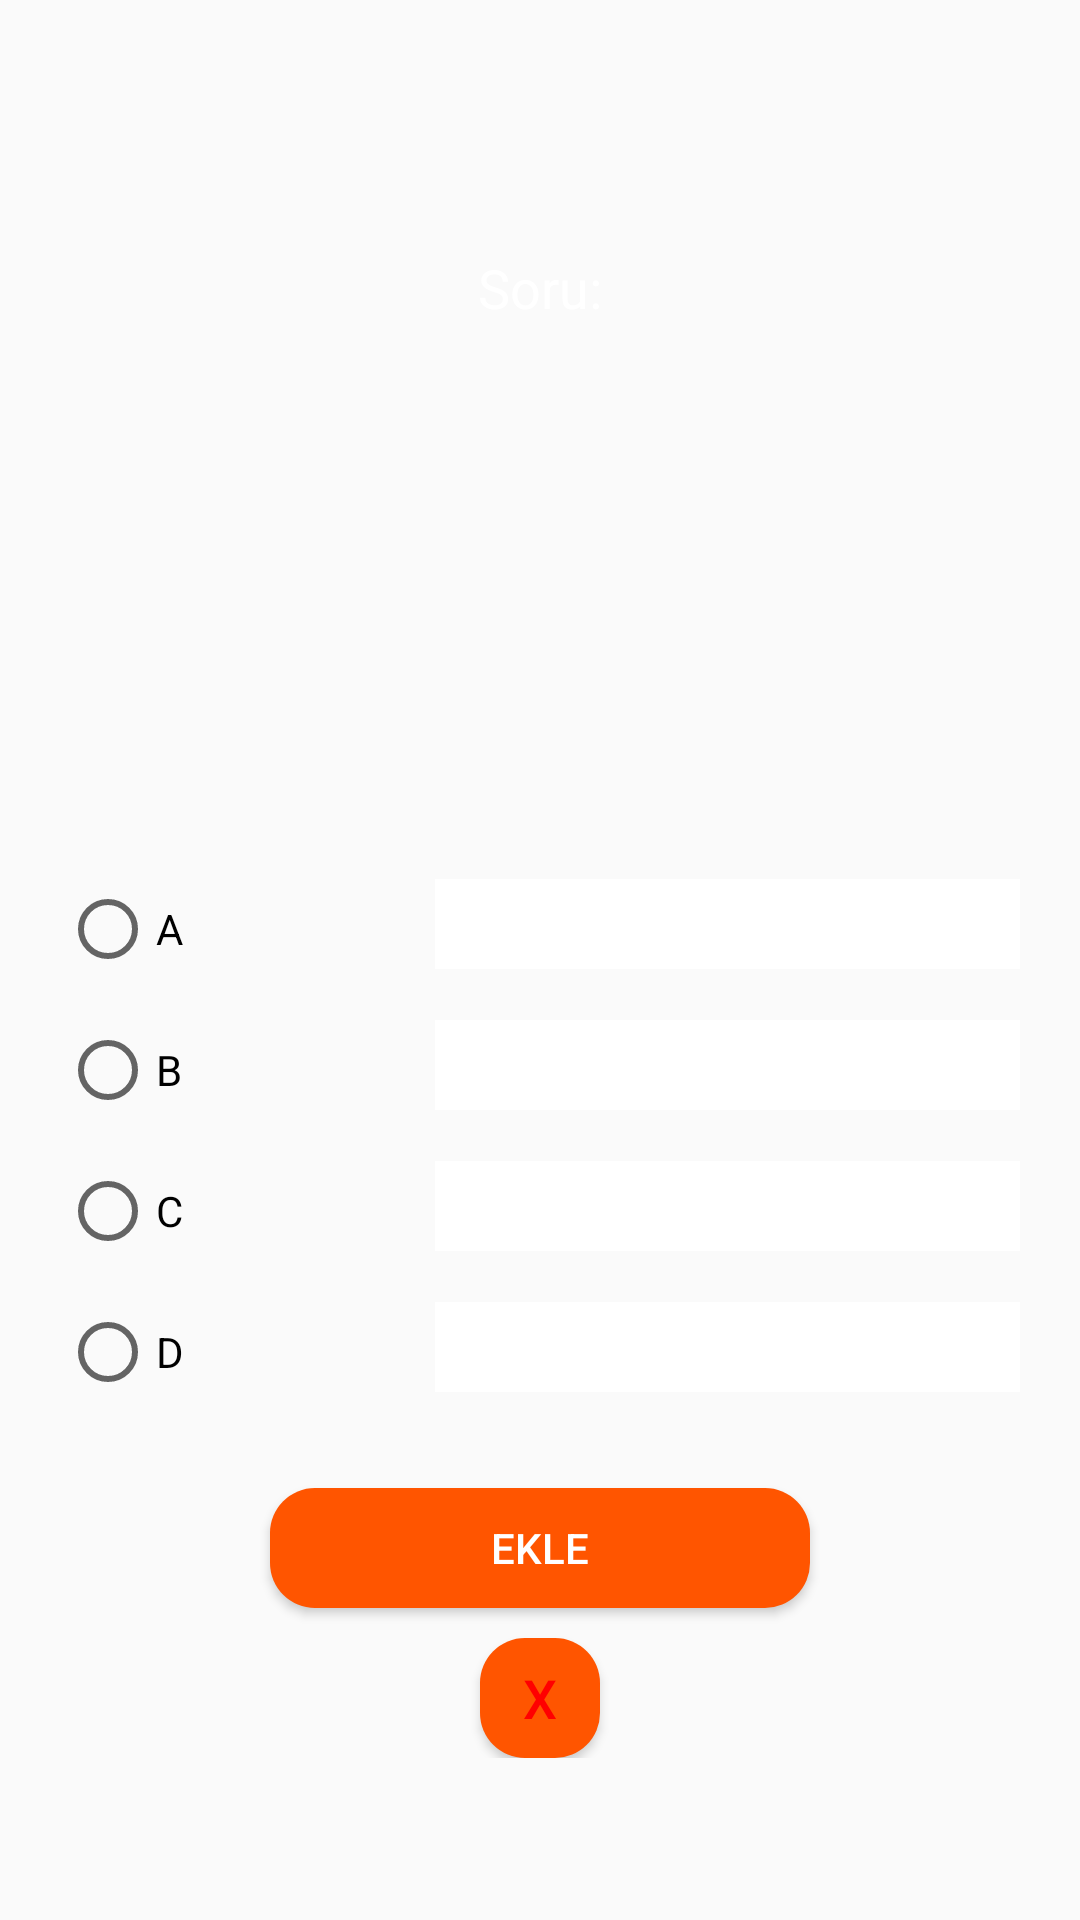

Produce the Android XML layout that renders to this screen, including the resource entries it uses.
<!-- AndroidManifest.xml: application theme Theme.QuizGame -->
<!-- res/layout/add_question.xml -->
<?xml version="1.0" encoding="utf-8"?>
<LinearLayout xmlns:android="http://schemas.android.com/apk/res/android"
    xmlns:fbutton="http://schemas.android.com/apk/res-auto"
    xmlns:tools="http://schemas.android.com/tools"
    android:orientation="vertical"
    android:layout_width="match_parent"
    android:layout_height="match_parent"
    android:background="@color/addquestiondialog"
    android:gravity="center">
    <View
        android:layout_width="match_parent"
        android:layout_height="30dp"></View>
    <LinearLayout
        android:layout_width="match_parent"
        android:layout_height="wrap_content"
        android:orientation="vertical"
        android:padding="5dp">

        <TextView
            android:id="@+id/lastText"
            android:layout_width="match_parent"
            android:layout_height="wrap_content"
            android:gravity="center"
            android:text="Soru:"
            android:textColor="@color/white"
            android:textSize="18sp"/>
        <EditText
            android:id="@+id/editTextSoru"
            android:layout_width="match_parent"
            android:layout_height="150dp"
            android:background="@drawable/layer_list"
            android:gravity="top"
            android:layout_marginHorizontal="15dp"
            android:layout_marginTop="5dp"/>

        <View
            android:layout_width="match_parent"
            android:layout_height="15dp">
        </View>

        <LinearLayout
            android:layout_width="match_parent"
            android:layout_height="wrap_content"
            android:orientation="horizontal"
            android:gravity="center_horizontal"
            android:layout_marginHorizontal="15dp"
            android:layout_marginTop="15dp">

            <RadioButton
                android:id="@+id/checkBox"
                android:layout_width="14dp"
                android:layout_height="wrap_content"
                android:layout_weight="1"
                android:text="A"/>

            <EditText
                android:id="@+id/optA"
                android:layout_width="195dp"
                android:layout_height="30dp"
                android:background="@color/white" />



        </LinearLayout>

        <LinearLayout
            android:layout_width="match_parent"
            android:layout_height="wrap_content"
            android:orientation="horizontal"
            android:gravity="center_horizontal"
            android:layout_marginHorizontal="15dp"
            android:layout_marginTop="15dp">

            <RadioButton
                android:id="@+id/checkBox2"
                android:layout_width="14dp"
                android:layout_height="wrap_content"
                android:layout_weight="1"
                android:text="B"/>

            <EditText
                android:id="@+id/optB"
                android:layout_width="195dp"
                android:layout_height="30dp"
                android:background="@color/white" />


        </LinearLayout>

        <LinearLayout
            android:layout_width="match_parent"
            android:layout_height="wrap_content"
            android:orientation="horizontal"
            android:gravity="center_horizontal"
            android:layout_marginHorizontal="15dp"
            android:layout_marginTop="15dp">

            <RadioButton
                android:id="@+id/checkBox3"
                android:layout_width="14dp"
                android:layout_height="wrap_content"
                android:layout_weight="1"
                android:text="C"/>

            <EditText
                android:id="@+id/optC"
                android:layout_width="195dp"
                android:layout_height="30dp"
                android:background="@color/white" />


        </LinearLayout>

        <LinearLayout
            android:layout_width="match_parent"
            android:layout_height="wrap_content"
            android:orientation="horizontal"
            android:gravity="center_horizontal"
            android:layout_marginHorizontal="15dp"
            android:layout_marginTop="15dp">

            <RadioButton
                android:id="@+id/checkBox4"
                android:layout_width="14dp"
                android:layout_height="wrap_content"
                android:layout_weight="1"
                android:text="D"/>

            <EditText
                android:id="@+id/optD"
                android:layout_width="195dp"
                android:layout_height="30dp"
                android:background="@color/white" />


        </LinearLayout>

        <View
            android:layout_width="match_parent"
            android:layout_height="30dp">
        </View>

        <Button
            android:id="@+id/btnEkle"
            android:layout_width="180dp"
            android:layout_height="40dp"
            android:text="EKLE"
            android:textColor="@color/white"
            android:layout_gravity="center"
            android:background="@drawable/round_bg"/>
        <Button
            android:id="@+id/btnKapat"
            android:layout_width="40dp"
            android:layout_height="40dp"
            android:layout_marginTop="10dp"
            android:text="X"
            android:textSize="18sp"
            android:textColor="#FF0000"
            android:layout_gravity="center"
            android:background="@drawable/round_bg"/>


    </LinearLayout>

</LinearLayout>
<!-- resources referenced by this layout -->
<resources>
  <color name="white">#FFFFFFFF</color>
  <!-- drawable round_bg (drawable) -->
  <?xml version="1.0" encoding="utf-8"?>
  <shape  xmlns:android="http://schemas.android.com/apk/res/android">
  
      <solid android:color="#ff5500"/>
      <corners android:radius="15dp"/>
  </shape>
  <style name="Theme.QuizGame" parent="Theme.AppCompat.DayNight.NoActionBar">
          
          <item name="colorPrimary">@color/purple_500</item>
          <item name="colorPrimaryVariant">@color/purple_700</item>
          <item name="colorOnPrimary">@color/white</item>
          
          <item name="colorSecondary">@color/teal_200</item>
          <item name="colorSecondaryVariant">@color/teal_700</item>
          <item name="colorOnSecondary">@color/black</item>
          
          <item name="android:statusBarColor" tools:targetApi="l">?attr/colorPrimaryVariant</item>
          
      </style>
  <color name="purple_500">#FF3B38</color>
  <color name="purple_700">#FF3B38</color>
  <color name="teal_200">#FF03DAC5</color>
  <color name="teal_700">#FF018786</color>
  <color name="black">#FF000000</color>
</resources>
